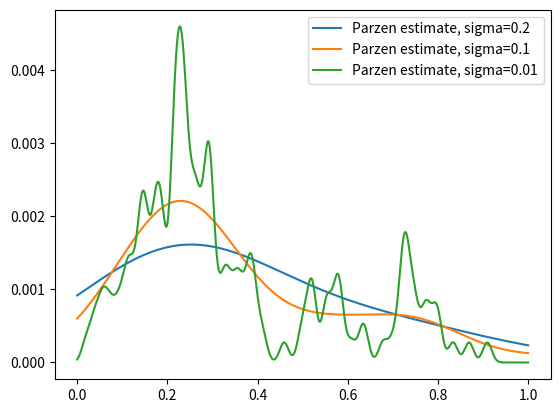

The matplotlib source for this figure:
"""
Show kernel density estimates and see how they perform in fat-tailed
distributions, maybe ones without a finite EV
"""

import numpy as np
import matplotlib.pyplot as plt

def dmatrix(linspace, obs_points):
    return abs(linspace[:,np.newaxis] - obs_points)

def gauss_kernel(points, observations, sigma=1):
    ds = dmatrix(points, observations)
    gauss = np.exp(-0.5 * np.square(ds) / np.square(sigma))
    return gauss / np.sum(gauss)


unit_interval = np.linspace(0,1,1001)
obs1 = np.random.normal(loc=0.2, scale=0.1, size=100)
obs2 = np.random.normal(loc=0.6, scale=0.2, size=50)
obs = np.concatenate((obs1, obs2))
Y1 = np.sum(gauss_kernel(unit_interval, obs, sigma=0.2), axis=1)
Y2 = np.sum(gauss_kernel(unit_interval, obs, sigma=0.1), axis=1)
Y3 = np.sum(gauss_kernel(unit_interval, obs, sigma=0.01), axis=1)

plt.plot(unit_interval, Y1, label='Parzen estimate, sigma=0.2')
plt.plot(unit_interval, Y2, label='Parzen estimate, sigma=0.1')
plt.plot(unit_interval, Y3, label='Parzen estimate, sigma=0.01')
plt.legend()
plt.show()
